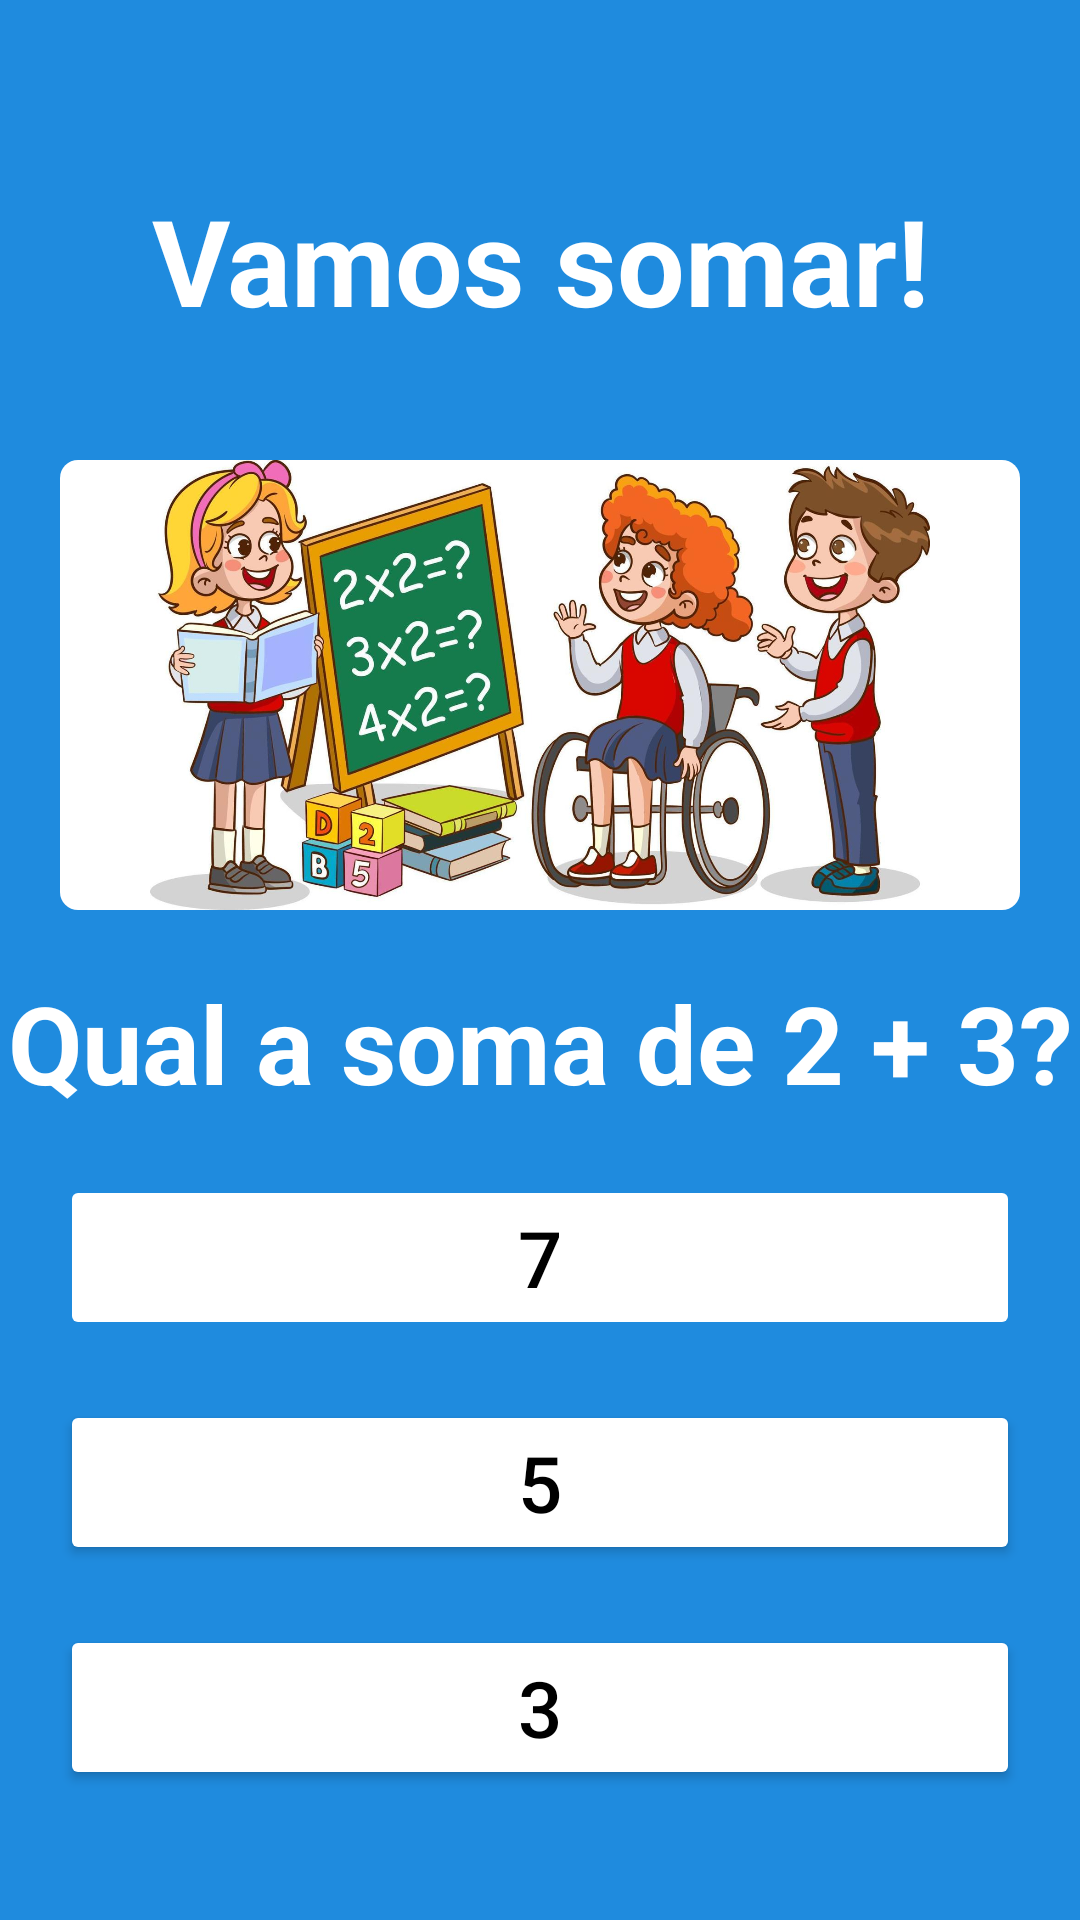

Reconstruct the res/layout file that produces this screen, plus the resources it refers to.
<!-- AndroidManifest.xml: application theme Theme.Nick2 -->
<!-- res/layout/activity_soma.xml -->
<?xml version="1.0" encoding="utf-8"?>
<LinearLayout xmlns:android="http://schemas.android.com/apk/res/android"
    xmlns:app="http://schemas.android.com/apk/res-auto"
    xmlns:tools="http://schemas.android.com/tools"
    android:layout_width="match_parent"
    android:orientation="vertical"
    android:layout_height="match_parent"
    android:background="#1F8BDE"
    tools:context=".activities.jogos.SomaActivity">

    <ImageView
        android:id="@+id/btn_fechar"
        android:layout_width="40dp"
        android:layout_height="40dp"
        android:src="@drawable/baseline_highlight_off_24"
        android:layout_marginTop="20dp"
        android:layout_marginStart="10dp"
        />

    <TextView
        android:layout_width="match_parent"
        android:layout_height="wrap_content"
        android:text="Vamos somar!"
        android:gravity="center"
        android:textColor="@color/white"
        android:fontFamily="sans-serif"
        android:textStyle="bold"
        android:textSize="40sp"/>

    <ImageView
        android:layout_width="320dp"
        android:layout_height="150dp"
        android:layout_gravity="center"
        android:src="@drawable/matematica"
        android:layout_marginTop="40dp"
        android:background="@drawable/rounded_image"/>

    <TextView
        android:layout_width="match_parent"
        android:layout_height="wrap_content"
        android:text="Qual a soma de 2 + 3?"
        android:gravity="center"
        android:textSize="36sp"
        android:layout_marginTop="20dp"
        android:textColor="@color/white"
        android:fontFamily="sans-serif"
        android:textStyle="bold"
        />

    <Button
        android:id="@+id/btn_1"
        android:layout_width="match_parent"
        android:layout_height="wrap_content"
        android:layout_marginHorizontal="20dp"
        android:layout_marginTop="20dp"
        android:text="7"
        android:textSize="26sp"
        android:textColor="@color/black"
        android:backgroundTint="@color/white"
        android:stateListAnimator="@animator/btn_animator"
        />

    <Button
        android:id="@+id/btn_2"
        android:layout_width="match_parent"
        android:layout_height="wrap_content"
        android:layout_marginHorizontal="20dp"
        android:layout_marginTop="20dp"
        android:text="5"
        android:textSize="26sp"
        android:textColor="@color/black"
        android:backgroundTint="@color/white"
        />

    <Button
        android:id="@+id/btn_3"
        android:layout_width="match_parent"
        android:layout_height="wrap_content"
        android:layout_marginHorizontal="20dp"
        android:layout_marginTop="20dp"
        android:text="3"
        android:textSize="26sp"
        android:textStyle="normal"
        android:textColor="@color/black"
        android:backgroundTint="@color/white"
        />

</LinearLayout>
<!-- resources referenced by this layout -->
<resources>
  <color name="black">#FF000000</color>
  <color name="white">#FFFFFFFF</color>
  <!-- drawable matematica: jpg bitmap (drawable, 197550 bytes) -->
  <!-- drawable rounded_image (drawable) -->
  <?xml version="1.0" encoding="utf-8"?>
  <layer-list xmlns:android="http://schemas.android.com/apk/res/android">
      <item>
          <shape android:shape="rectangle">
              <solid android:color="@color/white"/>
              <corners android:radius="6dp" />
          </shape>
      </item>
  
      <item
          android:left="1dp"
          android:right="1dp"
          android:top="0.5dp"
          android:bottom="2dp">
          <shape android:shape="rectangle">
              <solid android:color="@color/white"/>
              <corners android:radius="6dp" />
          </shape>
      </item>
  </layer-list>
  <style name="Theme.Nick2" parent="Base.Theme.Nick2" />
  <style name="Base.Theme.Nick2" parent="Theme.Material3.DayNight.NoActionBar">
          
          
      </style>
</resources>
